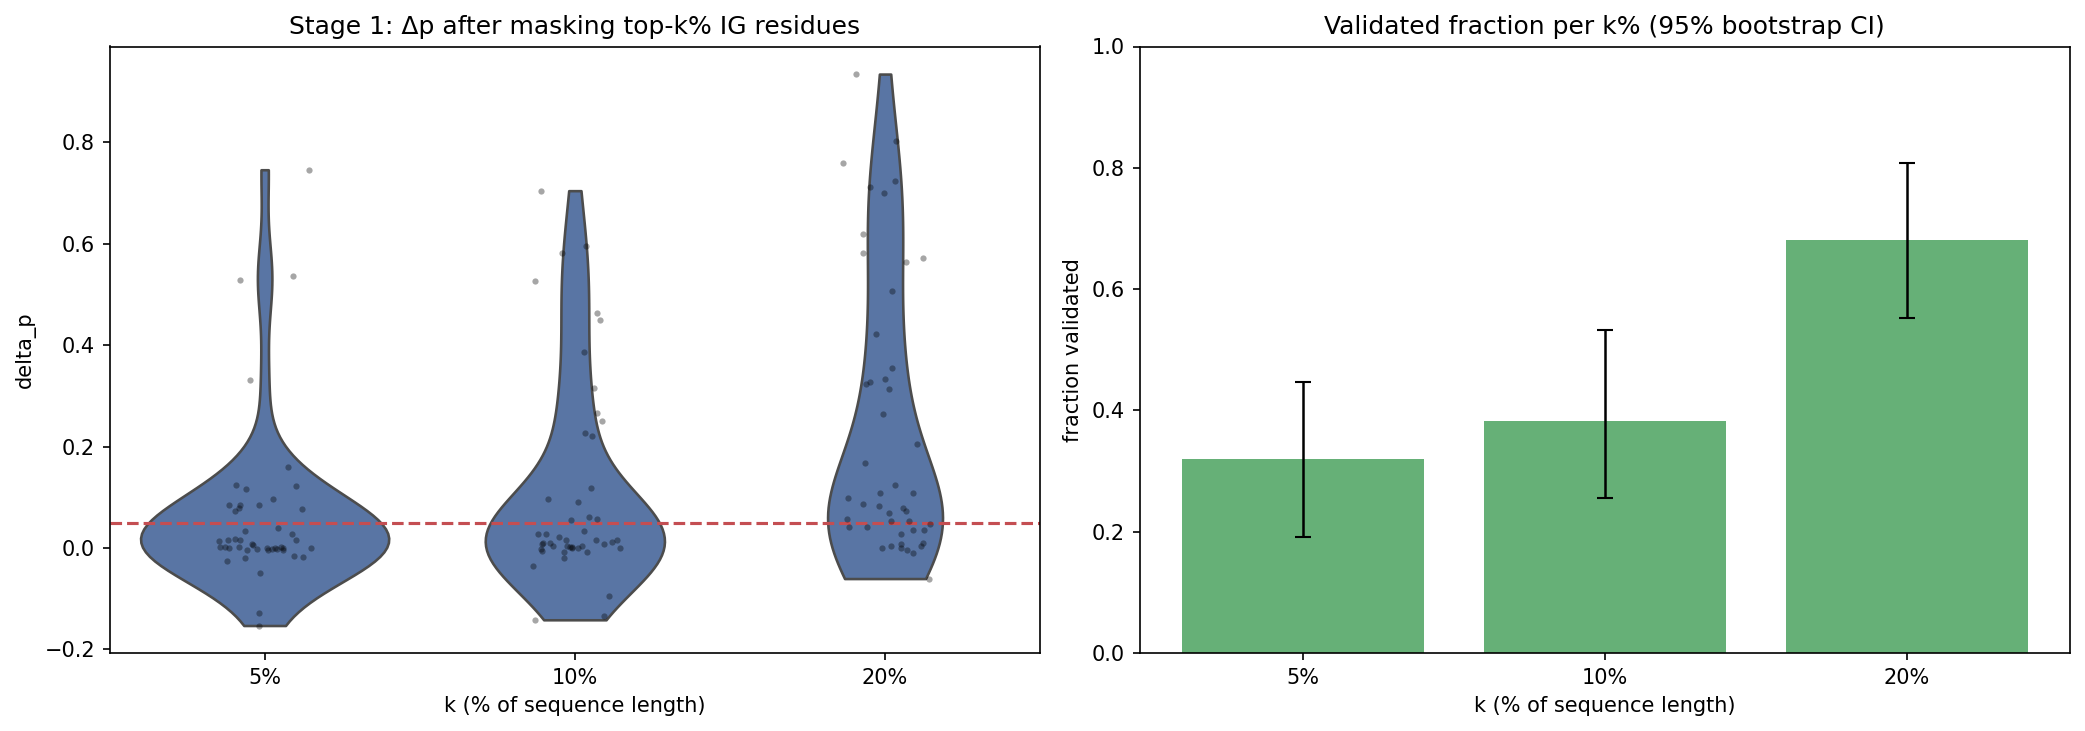

The table this chart was drawn from, first rows:
sequence_id, k_pct, k_absolute, p_base, p_masked, delta_p, validated, top_k_indices_json
A0A834K244, 0.05, 13, 0.9935, 0.9946, -0.001088, False, [0, 1, 136, 57, 3, 49, 208, 226, 92, 91,…
A0A834K244, 0.1, 26, 0.9935, 0.9887, 0.004822, False, [0, 1, 136, 57, 3, 49, 208, 226, 92, 91,…
A0A834K244, 0.2, 51, 0.9935, 0.9577, 0.03583, False, [0, 1, 136, 57, 3, 49, 208, 226, 92, 91,…
P49372, 0.05, 8, 0.9976, 0.9964, 0.001183, False, [0, 51, 45, 56, 153, 27, 5, 113]
P49372, 0.1, 16, 0.9976, 0.9706, 0.02696, False, [0, 51, 45, 56, 153, 27, 5, 113, 108, 79…
P49372, 0.2, 31, 0.9976, 0.8732, 0.1244, True, [0, 51, 45, 56, 153, 27, 5, 113, 108, 79…
A0ABQ9K8N2, 0.05, 11, 0.7355, 0.8882, -0.1527, False, [0, 2, 1, 45, 8, 26, 101, 70, 10, 74, 14…
A0ABQ9K8N2, 0.1, 21, 0.7355, 0.8769, -0.1415, False, [0, 2, 1, 45, 8, 26, 101, 70, 10, 74, 14…
A0ABQ9K8N2, 0.2, 41, 0.7355, 0.4073, 0.3281, True, [0, 2, 1, 45, 8, 26, 101, 70, 10, 74, 14…
P27762, 0.05, 20, 0.9539, 0.958, -0.004017, False, [0, 3, 87, 44, 53, 70, 4, 7, 22, 56, 114…
P27762, 0.1, 40, 0.9539, 0.9416, 0.01239, False, [0, 3, 87, 44, 53, 70, 4, 7, 22, 56, 114…
P27762, 0.2, 80, 0.9539, 0.8458, 0.1082, True, [0, 3, 87, 44, 53, 70, 4, 7, 22, 56, 114…
O65457, 0.05, 20, 0.9905, 0.9916, -0.001053, False, [0, 91, 2, 291, 85, 81, 5, 15, 256, 28, …
O65457, 0.1, 40, 0.9905, 0.9868, 0.003734, False, [0, 91, 2, 291, 85, 81, 5, 15, 256, 28, …
O65457, 0.2, 79, 0.9905, 0.9625, 0.02796, False, [0, 91, 2, 291, 85, 81, 5, 15, 256, 28, …
A0A804JLZ5, 0.05, 21, 0.9365, 0.8974, 0.03915, False, [0, 210, 1, 12, 217, 2, 24, 6, 213, 216,…
A0A804JLZ5, 0.1, 41, 0.9365, 0.9198, 0.01677, False, [0, 210, 1, 12, 217, 2, 24, 6, 213, 216,…
A0A804JLZ5, 0.2, 82, 0.9365, 0.8287, 0.1078, True, [0, 210, 1, 12, 217, 2, 24, 6, 213, 216,…
O24554, 0.05, 21, 0.9606, 0.8867, 0.07387, True, [0, 24, 10, 1, 2, 48, 5, 16, 6, 3, 4, 8,…
O24554, 0.1, 41, 0.9606, 0.8693, 0.09128, True, [0, 24, 10, 1, 2, 48, 5, 16, 6, 3, 4, 8,…
O24554, 0.2, 81, 0.9606, 0.697, 0.2636, True, [0, 24, 10, 1, 2, 48, 5, 16, 6, 3, 4, 8,…
O04404, 0.05, 9, 0.9753, 0.9692, 0.006158, False, [0, 1, 29, 22, 30, 4, 32, 5, 66]
O04404, 0.1, 18, 0.9753, 0.9647, 0.01058, False, [0, 1, 29, 22, 30, 4, 32, 5, 66, 18, 19,…
O04404, 0.2, 36, 0.9753, 0.9072, 0.06815, True, [0, 1, 29, 22, 30, 4, 32, 5, 66, 18, 19,…
Q09072, 0.05, 12, 0.9999, 0.9999, 7.867813110351562e-05, False, [1, 0, 2, 30, 33, 5, 6, 3, 24, 10, 9, 26…
Q09072, 0.1, 23, 0.9999, 0.9999, 9.489059448242188e-05, False, [1, 0, 2, 30, 33, 5, 6, 3, 24, 10, 9, 26…
Q09072, 0.2, 45, 0.9999, 0.9999, 6.222724914550781e-05, False, [1, 0, 2, 30, 33, 5, 6, 3, 24, 10, 9, 26…
Q9XG86, 0.05, 20, 0.9997, 0.9998, -0.000104, False, [300, 26, 0, 308, 24, 22, 1, 316, 299, 2…
Q9XG86, 0.1, 40, 0.9997, 0.9997, -6.240606307983398e-05, False, [300, 26, 0, 308, 24, 22, 1, 316, 299, 2…
Q9XG86, 0.2, 79, 0.9997, 0.9993, 0.0004126, False, [300, 26, 0, 308, 24, 22, 1, 316, 299, 2…
Q71SP0, 0.05, 8, 0.9725, 0.8878, 0.08473, True, [0, 46, 2, 49, 62, 34, 37, 39]
Q71SP0, 0.1, 16, 0.9725, 0.8537, 0.1188, True, [0, 46, 2, 49, 62, 34, 37, 39, 88, 40, 5…
Q71SP0, 0.2, 32, 0.9725, 0.9619, 0.01061, False, [0, 46, 2, 49, 62, 34, 37, 39, 88, 40, 5…
2EJN_A, 0.05, 8, 0.8175, 0.8674, -0.04982, False, [0, 1, 44, 107, 2, 13, 7, 68]
2EJN_A, 0.1, 16, 0.8175, 0.9112, -0.09364, False, [0, 1, 44, 107, 2, 13, 7, 68, 118, 48, 4…
2EJN_A, 0.2, 31, 0.8175, 0.7188, 0.09876, True, [0, 1, 44, 107, 2, 13, 7, 68, 118, 48, 4…
Q9M4S2, 0.05, 19, 0.9959, 0.9944, 0.001545, False, [0, 19, 13, 4, 185, 34, 9, 1, 11, 12, 20…
Q9M4S2, 0.1, 37, 0.9959, 0.9944, 0.001544, False, [0, 19, 13, 4, 185, 34, 9, 1, 11, 12, 20…
Q9M4S2, 0.2, 74, 0.9959, 0.6724, 0.3236, True, [0, 19, 13, 4, 185, 34, 9, 1, 11, 12, 20…
Q9SCG9, 0.05, 19, 0.9953, 0.9926, 0.002656, False, [0, 13, 185, 12, 11, 19, 4, 207, 9, 135,…
Q9SCG9, 0.1, 37, 0.9953, 0.9969, -0.001618, False, [0, 13, 185, 12, 11, 19, 4, 207, 9, 135,…
Q9SCG9, 0.2, 74, 0.9953, 0.9424, 0.05286, True, [0, 13, 185, 12, 11, 19, 4, 207, 9, 135,…
P43187, 0.05, 11, 0.7478, 0.7146, 0.03317, False, [0, 1, 33, 147, 155, 159, 25, 175, 144, …
P43187, 0.1, 21, 0.7478, 0.432, 0.3158, True, [0, 1, 33, 147, 155, 159, 25, 175, 144, …
P43187, 0.2, 41, 0.7478, 0.03605, 0.7118, True, [0, 1, 33, 147, 155, 159, 25, 175, 144, …
P40108, 0.05, 25, 0.8157, 0.4845, 0.3312, True, [283, 0, 446, 171, 380, 162, 169, 2, 20,…
P40108, 0.1, 50, 0.8157, 0.2348, 0.5809, True, [283, 0, 446, 171, 380, 162, 169, 2, 20,…
P40108, 0.2, 100, 0.8157, 0.2524, 0.5633, True, [283, 0, 446, 171, 380, 162, 169, 2, 20,…
A0PJ16, 0.05, 20, 0.9987, 0.9991, -0.0004067, False, [0, 1, 2, 26, 10, 350, 86, 257, 72, 355,…
A0PJ16, 0.1, 40, 0.9987, 0.9989, -0.0002002, False, [0, 1, 2, 26, 10, 350, 86, 257, 72, 355,…
A0PJ16, 0.2, 80, 0.9987, 0.9904, 0.008317, False, [0, 1, 2, 26, 10, 350, 86, 257, 72, 355,…
E1XUL4, 0.05, 20, 0.9593, 0.8739, 0.08541, True, [3, 0, 44, 53, 12, 303, 7, 35, 10, 6, 70…
E1XUL4, 0.1, 40, 0.9593, 0.9022, 0.05709, True, [3, 0, 44, 53, 12, 303, 7, 35, 10, 6, 70…
E1XUL4, 0.2, 80, 0.9593, 0.754, 0.2053, True, [3, 0, 44, 53, 12, 303, 7, 35, 10, 6, 70…
P27760, 0.05, 20, 0.9575, 0.9584, -0.0008267, False, [0, 3, 4, 45, 27, 304, 117, 26, 7, 259, …
P27760, 0.1, 40, 0.9575, 0.966, -0.008501, False, [0, 3, 4, 45, 27, 304, 117, 26, 7, 259, …
P27760, 0.2, 80, 0.9575, 0.8852, 0.07236, True, [0, 3, 4, 45, 27, 304, 117, 26, 7, 259, …
P00711, 0.05, 8, 0.889, 0.8875, 0.001482, False, [0, 1, 2, 3, 13, 129, 91, 79]
P00711, 0.1, 15, 0.889, 0.8941, -0.005159, False, [0, 1, 2, 3, 13, 129, 91, 79, 95, 18, 4,…
P00711, 0.2, 29, 0.889, 0.08691, 0.8021, True, [0, 1, 2, 3, 13, 129, 91, 79, 95, 18, 4,…
... 81 more rows
